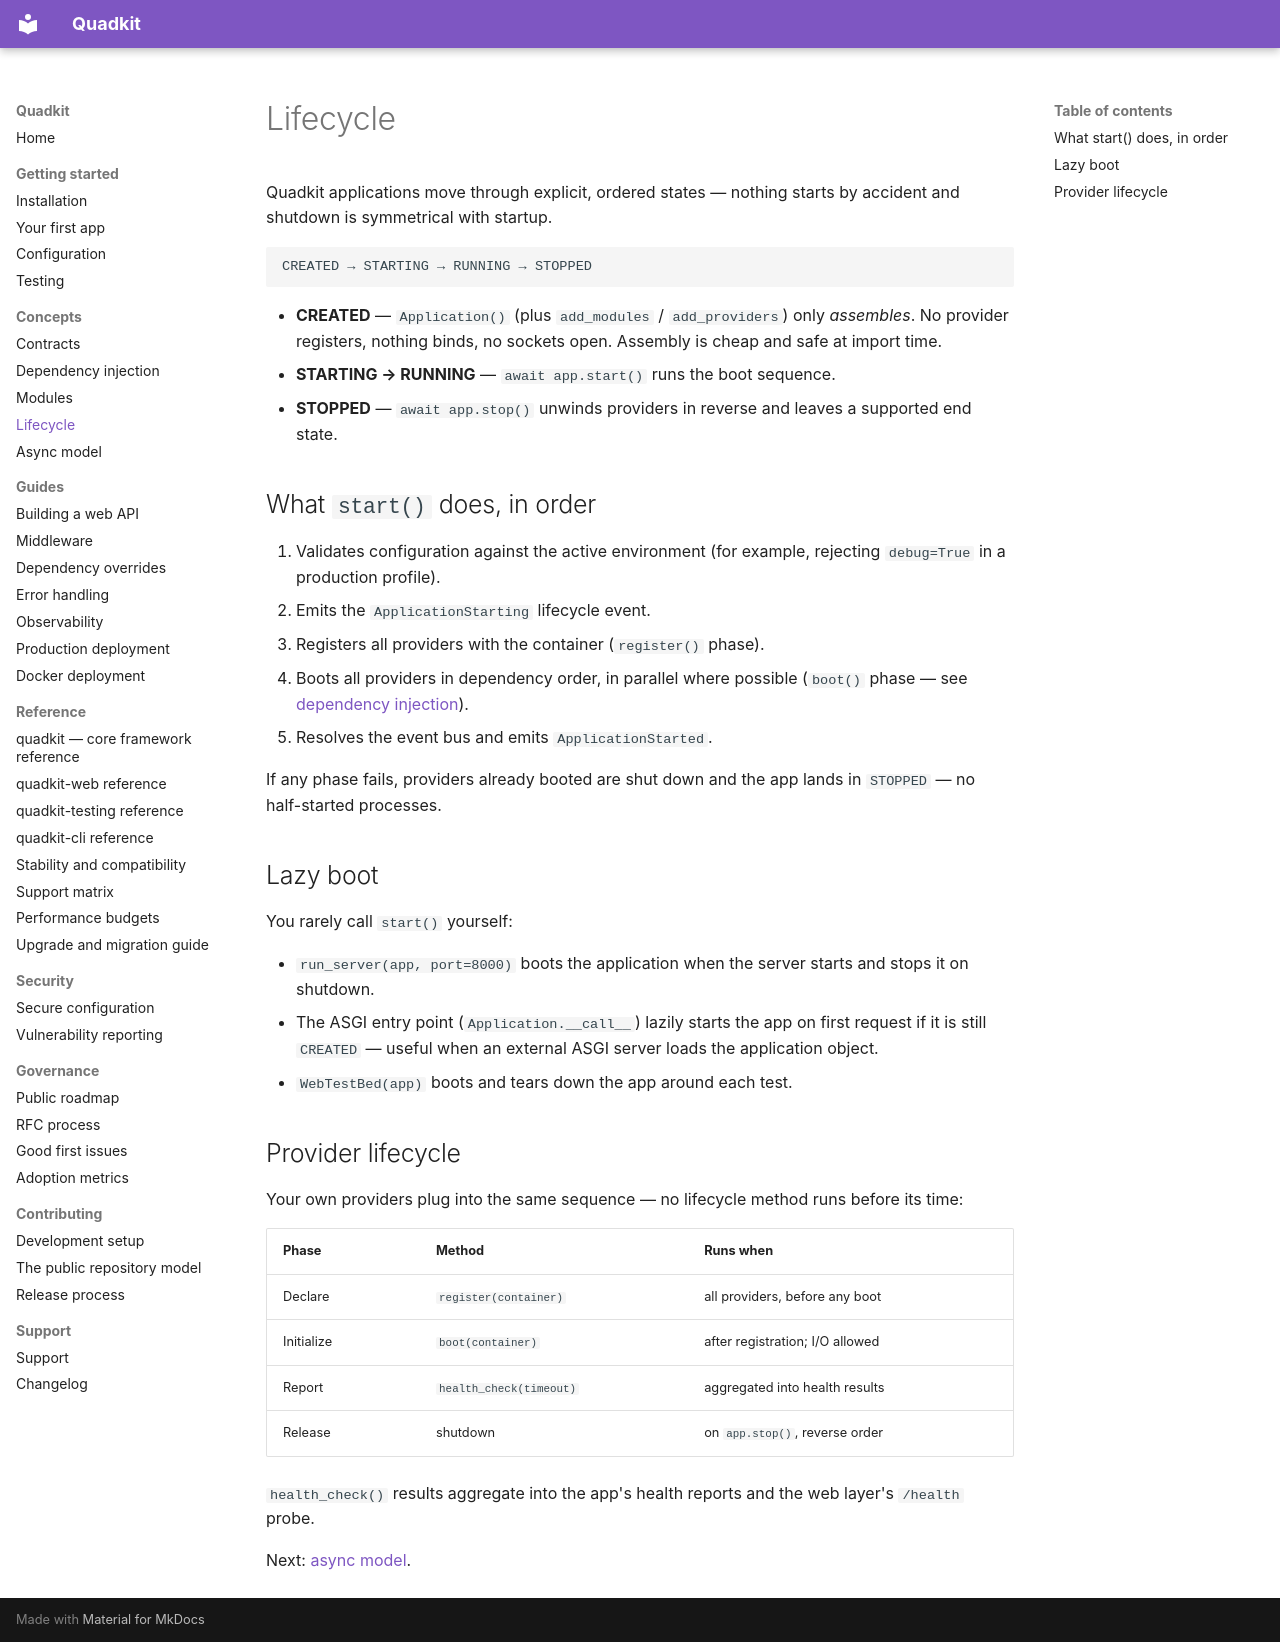

repository: dbtinoy-/quadkit · page: concepts/lifecycle/index.html · generator: mkdocs

# Lifecycle

Quadkit applications move through explicit, ordered states — nothing
starts by accident and shutdown is symmetrical with startup.

```text
CREATED → STARTING → RUNNING → STOPPED
```

- **CREATED** — `Application()` (plus `add_modules` / `add_providers`)
  only *assembles*. No provider registers, nothing binds, no sockets
  open. Assembly is cheap and safe at import time.
- **STARTING → RUNNING** — `await app.start()` runs the boot sequence.
- **STOPPED** — `await app.stop()` unwinds providers in reverse and
  leaves a supported end state.

## What `start()` does, in order

1. Validates configuration against the active environment (for
   example, rejecting `debug=True` in a production profile).
2. Emits the `ApplicationStarting` lifecycle event.
3. Registers all providers with the container (`register()` phase).
4. Boots all providers in dependency order, in parallel where possible
   (`boot()` phase — see
   [dependency injection](./dependency-injection.md)).
5. Resolves the event bus and emits `ApplicationStarted`.

If any phase fails, providers already booted are shut down and the app
lands in `STOPPED` — no half-started processes.

## Lazy boot

You rarely call `start()` yourself:

- `run_server(app, port=8000)` boots the application when the server
  starts and stops it on shutdown.
- The ASGI entry point (`Application.__call__`) lazily starts the app
  on first request if it is still `CREATED` — useful when an external
  ASGI server loads the application object.
- `WebTestBed(app)` boots and tears down the app around each test.

## Provider lifecycle

Your own providers plug into the same sequence — no lifecycle method
runs before its time:

| Phase | Method | Runs when |
| --- | --- | --- |
| Declare | `register(container)` | all providers, before any boot |
| Initialize | `boot(container)` | after registration; I/O allowed |
| Report | `health_check(timeout)` | aggregated into health results |
| Release | shutdown | on `app.stop()`, reverse order |

`health_check()` results aggregate into the app's health reports and
the web layer's `/health` probe.

Next: [async model](./async-model.md).
